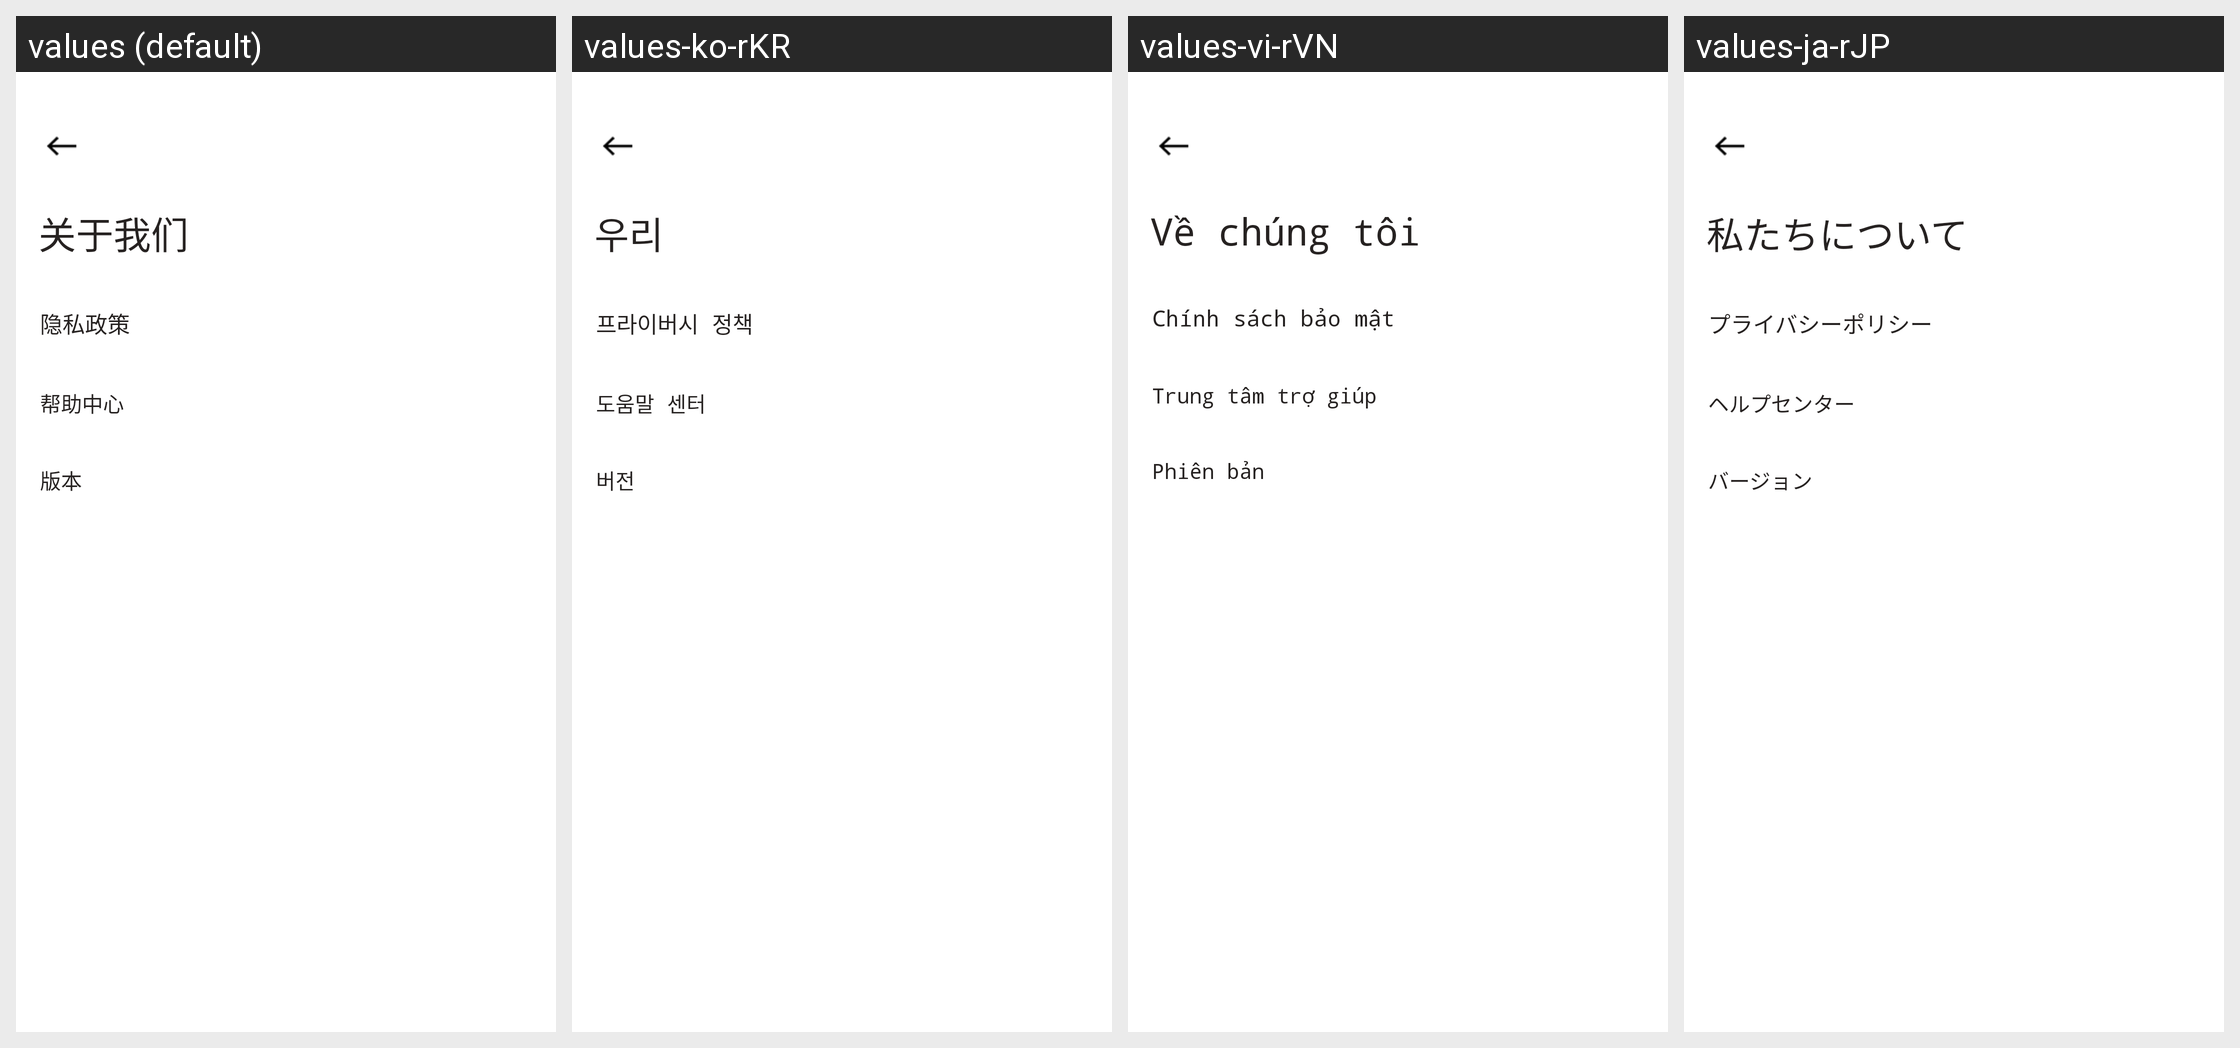

The Android screen above is rendered under several locales of the same app. Produce the string resources it draws, with the default and per-locale values.
Android screen res/layout/activity_app_edition.xml rendered under 4 locales, left to right: values (default), values-ko-rKR, values-vi-rVN, values-ja-rJP. Device: Nexus 5 (rendered at 1080×1920; each locale shown at half size, 540×960, under a caption strip naming it); theme AppTheme.ToolBar.
Other locales in the repository, not shown: values-en-rUS.
Strings drawn on this screen, with the default value and each locale's value (text and hints the layout hard-codes, and strings that could not be matched under every locale, appear in the picture but are not listed):

about_us
  values: 关于我们
  values-ko-rKR: 우리
  values-vi-rVN: Về chúng tôi
  values-ja-rJP: 私たちについて

privacy_policy
  values: 隐私政策
  values-ko-rKR: 프라이버시 정책
  values-vi-rVN: Chính sách bảo mật
  values-ja-rJP: プライバシーポリシー

help_center
  values: 帮助中心
  values-ko-rKR: 도움말 센터
  values-vi-rVN: Trung tâm trợ giúp
  values-ja-rJP: ヘルプセンター

version
  values: 版本
  values-ko-rKR: 버전
  values-vi-rVN: Phiên bản
  values-ja-rJP: バージョン
